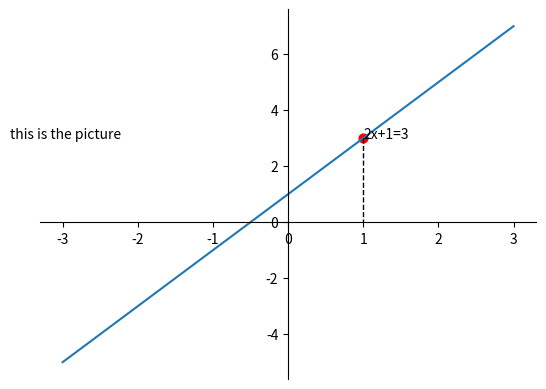

Python code for this plot:
import matplotlib.pyplot as plt
import numpy as np

x=np.linspace(-3,3,50)
y=2*x+1
plt.plot(x,y)
ax=plt.gca()
ax.spines['right'].set_color('none')
ax.spines['top'].set_color('none')
ax.xaxis.set_ticks_position('bottom')
ax.yaxis.set_ticks_position('left')
ax.spines['bottom'].set_position(('data',0))
ax.spines['left'].set_position(('data',0))

x0=1
y0=2*x0+1
plt.scatter(x0,y0,s=40,color='red')    #打印出x0y0这个点
plt.plot([x0,x0],[y0,0],'k--',lw=1)     #打印虚线
plt.annotate('2x+1=%s'%y0,xy=(x0,y0),xycoords='data')  #标注点

plt.text(-3.7,3,'this is the picture')    #打印文本

plt.show()